Run: headless pygame with SDL's dummy video driver; simulated clock (each Clock.tick advances the game by its frame time, no real sleeping); random seed 0; keys injected as events and as key.get_pressed() state; no mouse input.
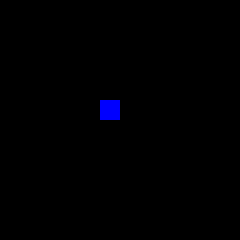
Frame 1 of 4 · flips 1–60 · no input
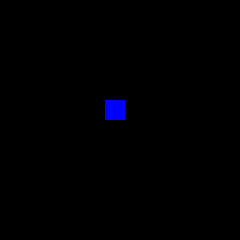
Frame 2 of 4 · flips 61–180 · tapped SPACE, RETURN · held RIGHT (→), D
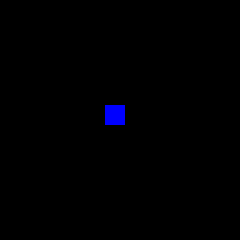
Frame 3 of 4 · flips 181–300 · held DOWN (↓), S
Frame 4 of 4 · flips 301–420 · held LEFT (←), A, UP (↑), W · screen same as frame 1, image omitted

The pygame program that drew these frames:

import pygame


BLOCK_SIZE = 24


class GameState:
    def __init__(self):
        self.x = 5 * BLOCK_SIZE - 20
        self.y = 5 * BLOCK_SIZE - 20

    def update(self, move_command_x, move_command_y):
        self.x += move_command_x
        self.y += move_command_y


class Game:
    def __init__(self):
        pygame.init()
        pygame.display.set_caption("AI Controled Snake Game")

        self.running = True
        self.clock = pygame.time.Clock()
        self.window = pygame.display.set_mode(
            (10 * BLOCK_SIZE, 10 * BLOCK_SIZE))

        self.game_state = GameState()
        self.move_command_x = 0
        self.move_command_y = 0

    def processInput(self):

        self.move_command_x = 0
        self.move_command_y = 0

        for event in pygame.event.get():
            if event.type == pygame.QUIT:
                self.running = False
                break
            elif event.type == pygame.KEYDOWN:
                if event.key == pygame.K_ESCAPE:
                    self.running = False
                    break
                elif event.key == pygame.K_UP:
                    self.move_command_y -= 5
                elif event.key == pygame.K_DOWN:
                    self.move_command_y += 5
                elif event.key == pygame.K_LEFT:
                    self.move_command_x -= 5
                elif event.key == pygame.K_RIGHT:
                    self.move_command_x += 5

    def update(self):
        self.game_state.update(self.move_command_x, self.move_command_y)

    def render(self):
        self.window.fill((0, 0, 0))
        pygame.draw.rect(
            self.window,
            (0, 0, 255),
            (self.game_state.x, self.game_state.y, 20, 20),
        )
        pygame.display.update()

    def run(self):
        while self.running:
            self.processInput()
            self.update()
            self.render()
            self.clock.tick(60)


if __name__ == "__main__":
    game = Game()
    game.run()

    pygame.quit()
